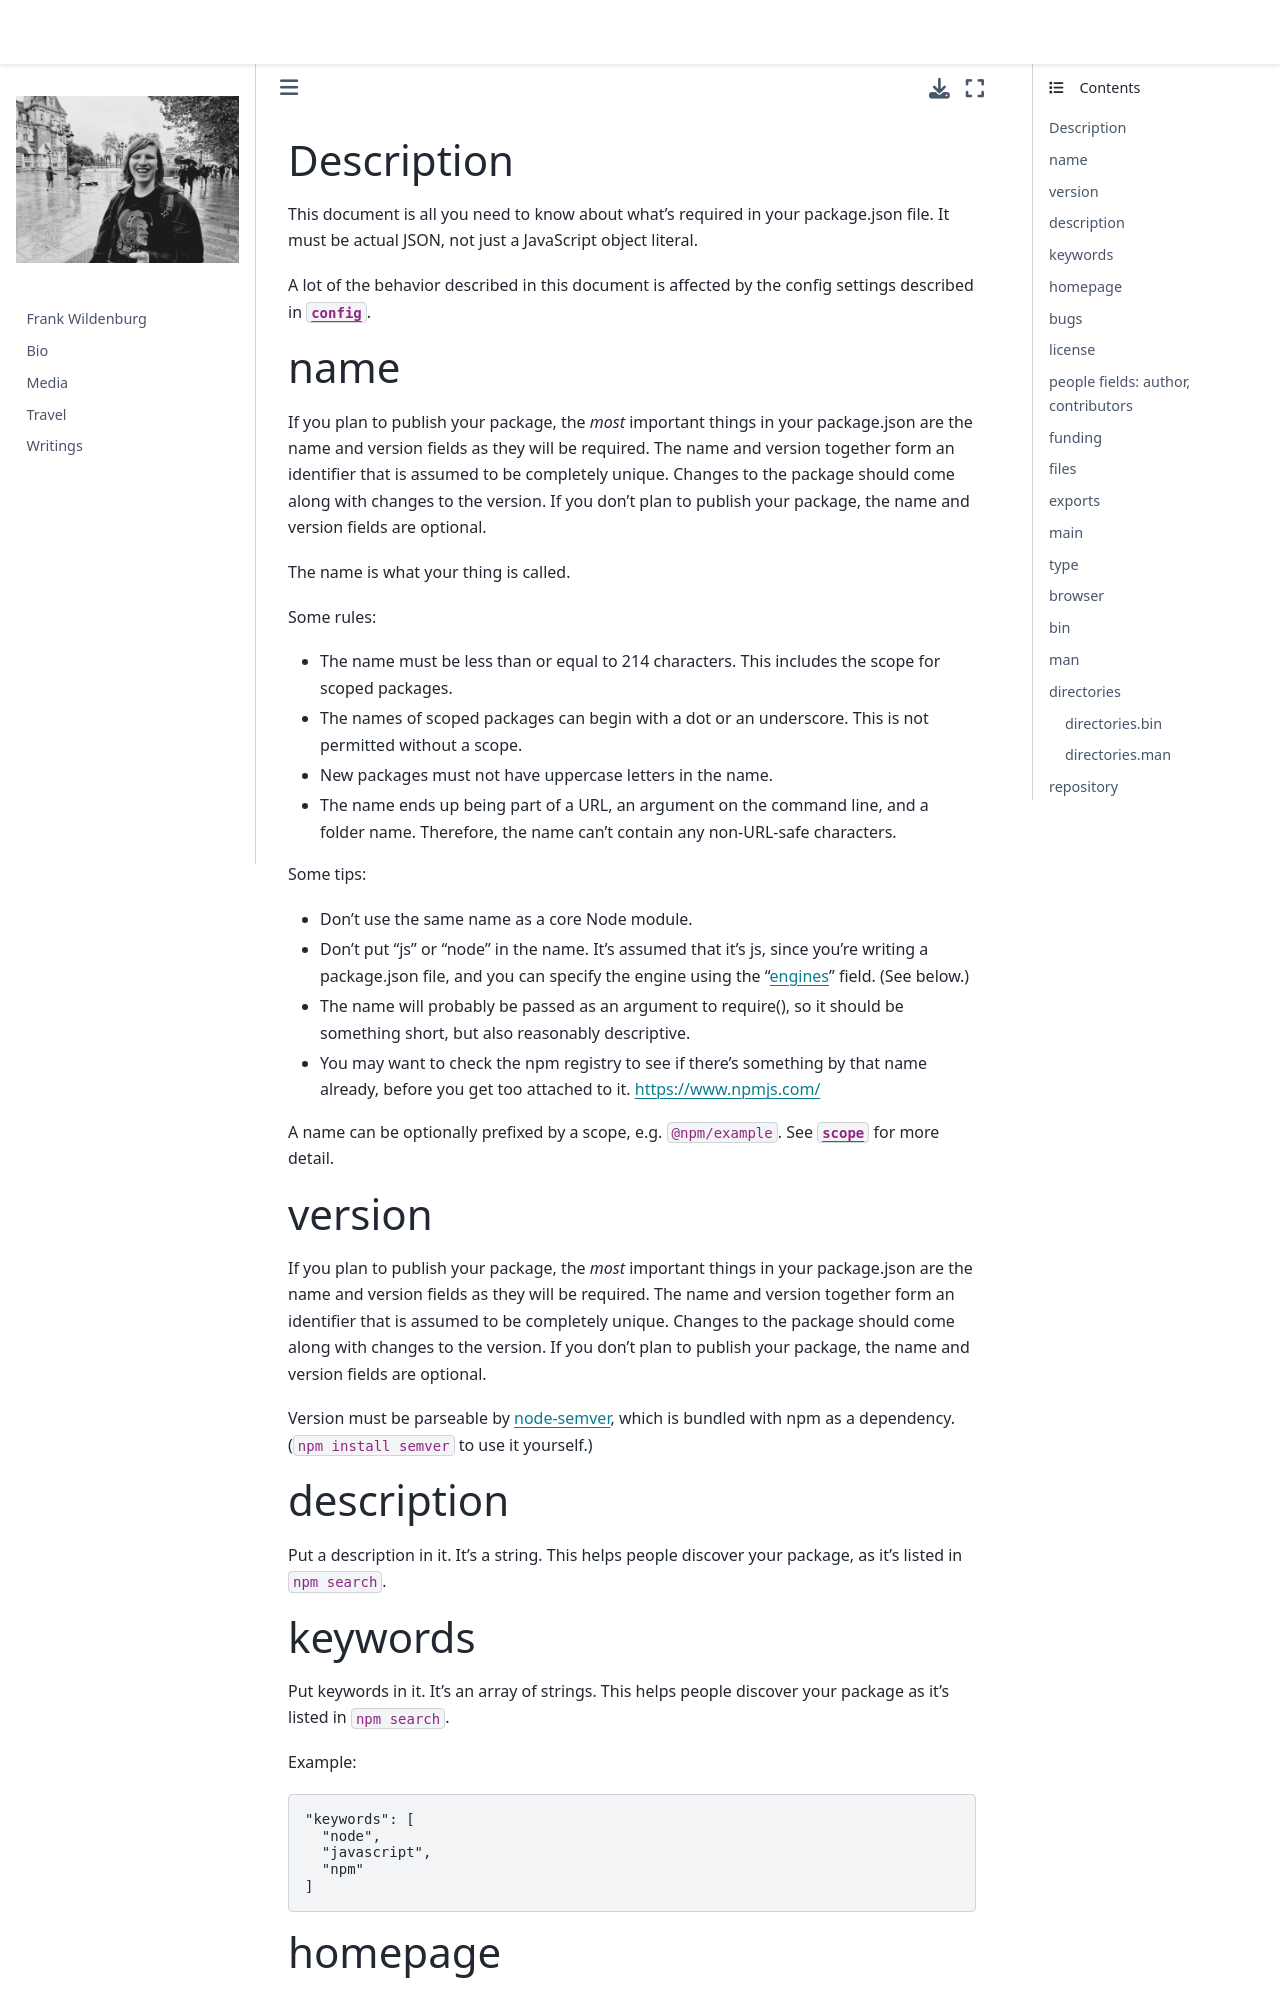

repository: frank-wildenburg/frank-wildenburg.github.io · page: node_modules/npm/docs/content/configuring-npm/package-json.html · generator: jekyll

---
title: package.json
section: 5
description: Specifics of npm's package.json handling
---

### Description

This document is all you need to know about what's required in your package.json file.
It must be actual JSON, not just a JavaScript object literal.

A lot of the behavior described in this document is affected by the config settings described in [`config`](/using-npm/config).

### name

If you plan to publish your package, the *most* important things in your package.json are the name and version fields as they will be required.
The name and version together form an identifier that is assumed to be completely unique.
Changes to the package should come along with changes to the version.
If you don't plan to publish your package, the name and version fields are optional.

The name is what your thing is called.

Some rules:

* The name must be less than or equal to 214 characters.
  This includes the scope for scoped packages.
* The names of scoped packages can begin with a dot or an underscore.
  This is not permitted without a scope.
* New packages must not have uppercase letters in the name.
* The name ends up being part of a URL, an argument on the command line, and a folder name.
  Therefore, the name can't contain any non-URL-safe characters.

Some tips:

* Don't use the same name as a core Node module.
* Don't put "js" or "node" in the name.
  It's assumed that it's js, since you're writing a package.json file, and you can specify the engine using the "[engines](#engines)" field.
  (See below.)
* The name will probably be passed as an argument to require(), so it should be something short, but also reasonably descriptive.
* You may want to check the npm registry to see if there's something by that name already, before you get too attached to it.
  <https://www.npmjs.com/>

A name can be optionally prefixed by a scope, e.g. `@npm/example`.
See [`scope`](/using-npm/scope) for more detail.

### version

If you plan to publish your package, the *most* important things in your package.json are the name and version fields as they will be required.
The name and version together form an identifier that is assumed to be completely unique.
Changes to the package should come along with changes to the version.
If you don't plan to publish your package, the name and version fields are optional.

Version must be parseable by [node-semver](https://github.com/npm/node-semver), which is bundled with npm as a dependency.
(`npm install semver` to use it yourself.)

### description

Put a description in it.
It's a string.
This helps people discover your package, as it's listed in `npm search`.
